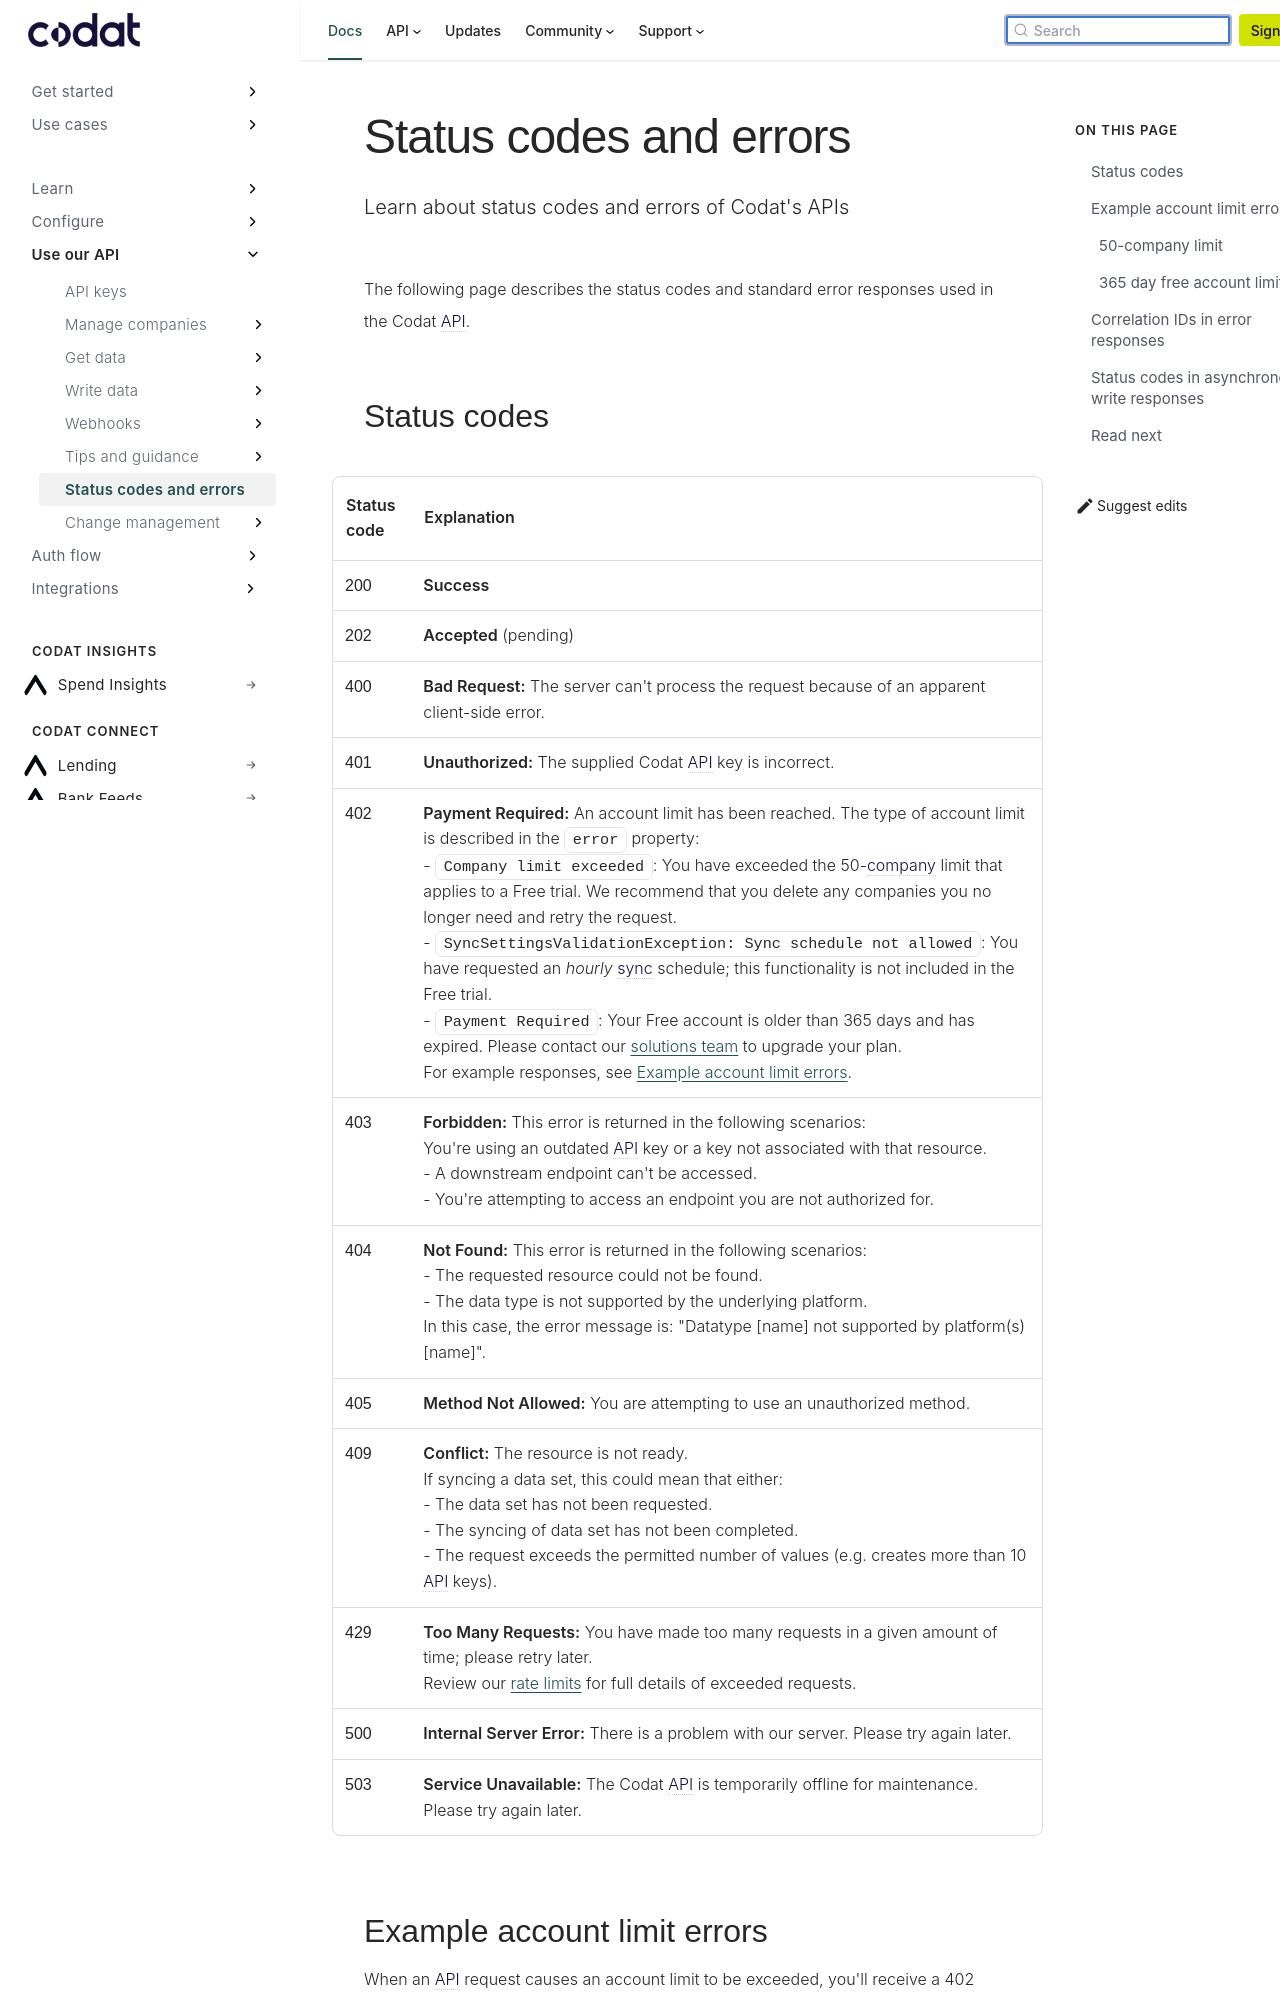

repository: codatio/codat-docs · page: pr-preview/pr-1900/using-the-api/errors/index.html · generator: docusaurus

---
title: "Status codes and errors"
description: "Learn about status codes and errors of Codat's APIs"
createdAt: "2019-03-14T11:06:10.705Z"
updatedAt: "2022-11-07T19:55:15.033Z"
---

The following page describes the status codes and standard error responses used in the Codat API.
